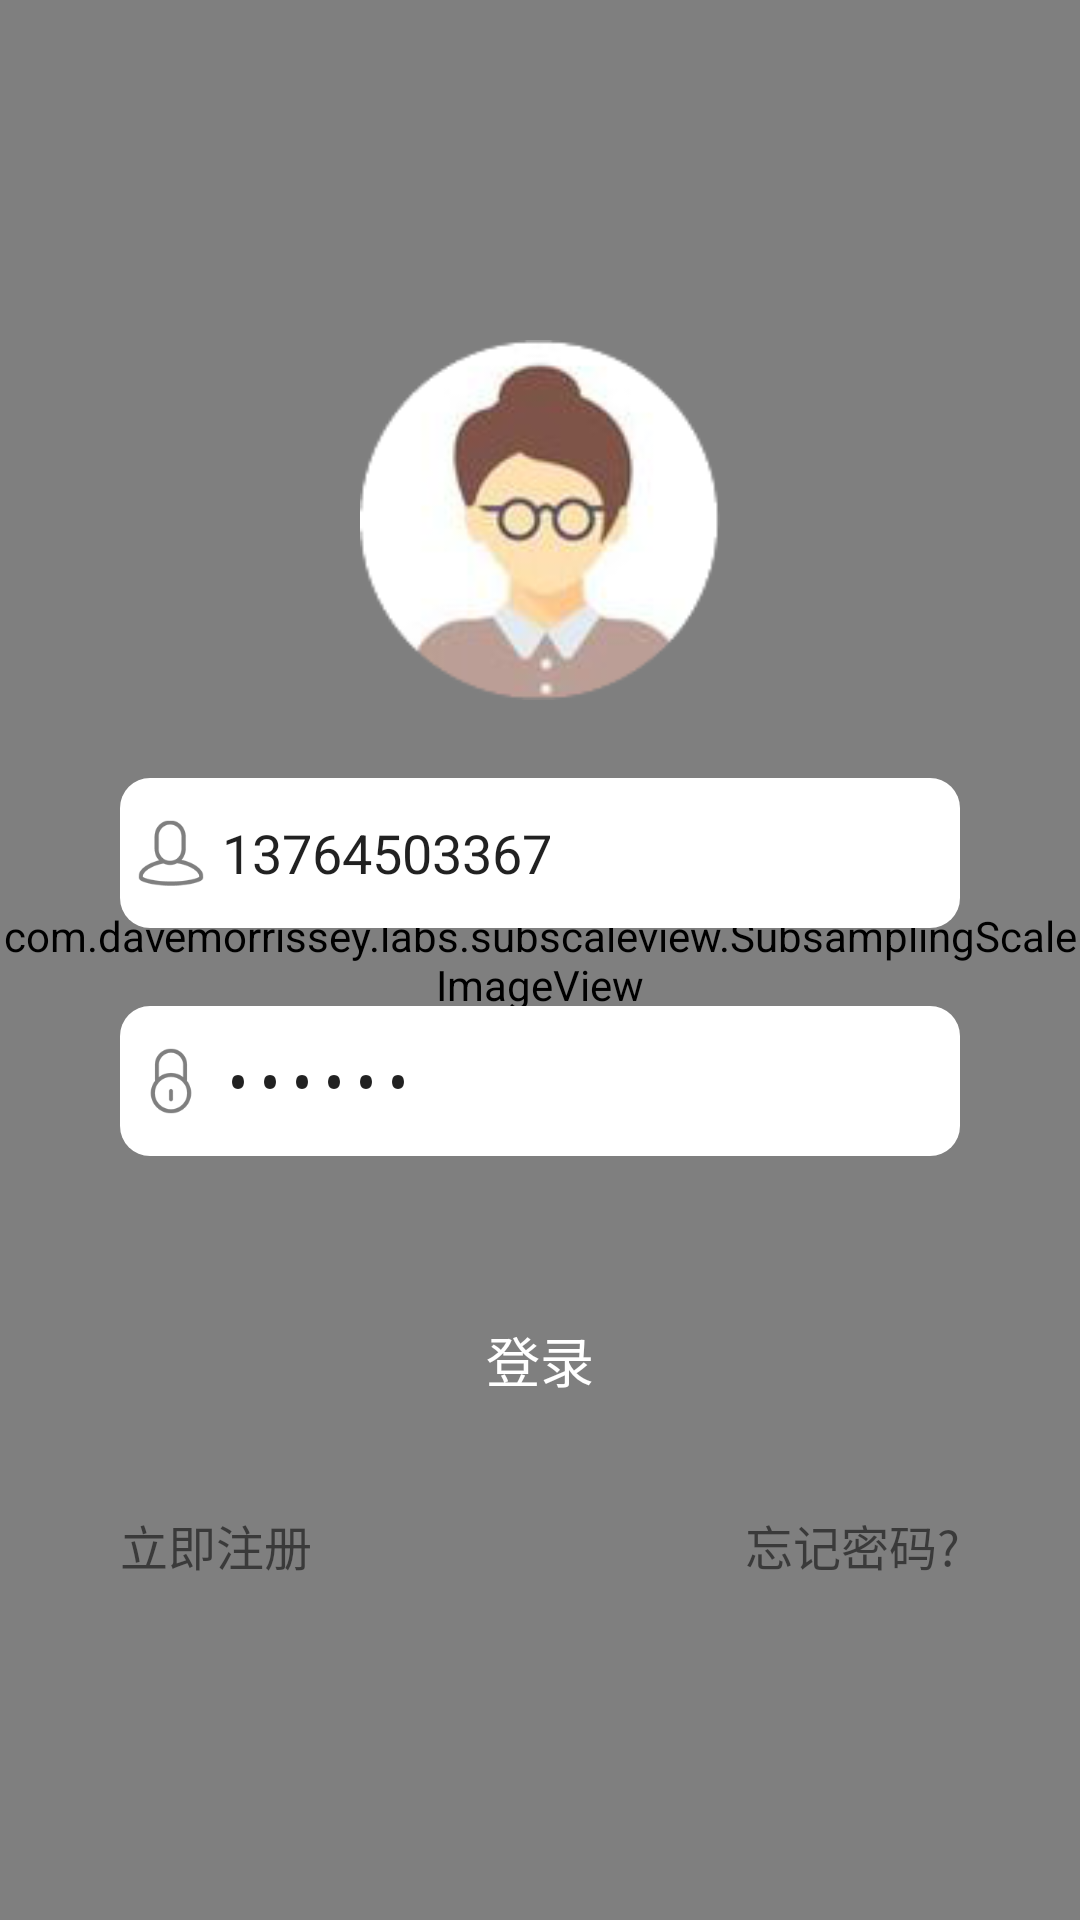

Layout XML and referenced resources for this Android screen:
<!-- AndroidManifest.xml: activity theme AppTheme.Notitle.FullScreen -->
<!-- res/layout/activity_login.xml -->
<?xml version="1.0" encoding="utf-8"?>
<RelativeLayout
    xmlns:android="http://schemas.android.com/apk/res/android"
    android:layout_width="match_parent"
    android:layout_height="match_parent">

    <com.davemorrissey.labs.subscaleview.SubsamplingScaleImageView
        android:id="@+id/sub_image"
        android:layout_width="match_parent"
        android:layout_height="match_parent"
        android:scaleType="centerCrop">

    </com.davemorrissey.labs.subscaleview.SubsamplingScaleImageView>

    <LinearLayout
        android:layout_width="match_parent"
        android:layout_height="match_parent"
        android:orientation="vertical">

        

        
        <LinearLayout
            android:layout_width="match_parent"
            android:layout_height="match_parent"
            android:gravity="center"
            android:orientation="vertical">

            <ImageView
                android:layout_width="@dimen/dp_size_120"
                android:layout_height="@dimen/dp_size_120"
                android:src="@drawable/login_header"/>

            
            <LinearLayout
                android:layout_width="match_parent"
                android:layout_height="@dimen/bigMenu"
                android:layout_marginLeft="@dimen/smallBiggerMargin"
                android:layout_marginRight="@dimen/smallBiggerMargin"
                android:layout_marginTop="@dimen/bigMargin"
                android:background="@drawable/white_solid_small_corner"
                android:gravity="center_vertical"
                android:orientation="horizontal"
                android:paddingLeft="@dimen/smallerMargin">

                <ImageView
                    android:layout_width="@dimen/smallTuBiao"
                    android:layout_height="@dimen/smallTuBiao"
                    android:src="@drawable/login_phone"/>

                <EditText
                    android:id="@+id/et_login_phone"
                    android:layout_width="match_parent"
                    android:layout_height="match_parent"
                    android:background="@null"
                    android:gravity="center_vertical"
                    android:hint="请输入11位手机号"
                    android:inputType="number"
                    android:padding="@dimen/smallerMargin"
                    android:text="13764503367"/>
            </LinearLayout>

            
            <LinearLayout
                android:layout_width="match_parent"
                android:layout_height="@dimen/bigMenu"
                android:layout_marginBottom="@dimen/Margin"
                android:layout_marginLeft="@dimen/smallBiggerMargin"
                android:layout_marginRight="@dimen/smallBiggerMargin"
                android:layout_marginTop="@dimen/bigMargin"
                android:background="@drawable/white_solid_small_corner"
                android:gravity="center_vertical"
                android:orientation="horizontal"
                android:paddingLeft="@dimen/smallerMargin">

                <ImageView
                    android:layout_width="@dimen/smallTuBiao"
                    android:layout_height="@dimen/smallTuBiao"
                    android:src="@drawable/login_psd"/>

                <EditText
                    android:id="@+id/et_login_password"
                    android:layout_width="match_parent"
                    android:layout_height="match_parent"
                    android:background="@null"
                    android:gravity="center_vertical"
                    android:hint="请输入6~16位密码"
                    android:inputType="textPassword"
                    android:padding="@dimen/smallerMargin"
                    android:paddingRight="@dimen/smallerMargin"
                    android:text="oooooo"/>
            </LinearLayout>


            <Button
                android:id="@+id/btn_login"
                android:layout_width="match_parent"
                android:layout_height="wrap_content"
                android:layout_marginLeft="@dimen/smallBiggerMargin"
                android:layout_marginRight="@dimen/smallBiggerMargin"
                android:layout_marginTop="@dimen/bigMargin"
                android:background="@drawable/bg_btn"
                android:text="登录"
                android:textSize="@dimen/sp_size_18"
                android:textColor="@color/white"/>

            <RelativeLayout
                android:layout_width="match_parent"
                android:layout_height="wrap_content"
                android:layout_marginLeft="@dimen/smallBiggerMargin"
                android:layout_marginRight="@dimen/smallBiggerMargin"
                android:layout_marginTop="@dimen/bigMargin">

                <TextView
                    android:id="@+id/tv_login_register"
                    android:layout_width="wrap_content"
                    android:layout_height="wrap_content"
                    android:text="立即注册"
                    android:textSize="@dimen/notSmallTextSize"/>

                <TextView
                    android:id="@+id/tv_login_forget"
                    android:layout_width="wrap_content"
                    android:layout_height="wrap_content"
                    android:layout_alignParentRight="true"
                    android:text="忘记密码?"
                    android:textSize="@dimen/notSmallTextSize"/>
            </RelativeLayout>

        </LinearLayout>

    </LinearLayout>



</RelativeLayout>
<!-- res/layout/toolbar_content.xml (included above) -->
<?xml version="1.0" encoding="utf-8"?>
<com.zmm.diary.ui.widget.TitleBar
    android:id="@+id/title_bar"
    android:layout_width="match_parent"
    android:layout_height="?attr/actionBarSize"
    android:background="?attr/colorPrimary"
    app:popupTheme="@style/AppTheme.PopupOverlay"
    app:theme="@style/ToolBarTheme"
    xmlns:android="http://schemas.android.com/apk/res/android"
    xmlns:app="http://schemas.android.com/apk/res-auto"/>
<!-- resources referenced by this layout -->
<resources>
  <color name="white">#ffffff</color>
  <dimen name="Margin">18dp</dimen>
  <dimen name="bigMargin">26dp</dimen>
  <dimen name="bigMenu">50dp</dimen>
  <dimen name="dp_size_120">120dp</dimen>
  <dimen name="notSmallTextSize">16sp</dimen>
  <dimen name="smallBiggerMargin">40dp</dimen>
  <dimen name="smallTuBiao">22dp</dimen>
  <dimen name="smallerMargin">6dp</dimen>
  <dimen name="sp_size_18">18sp</dimen>
  <!-- drawable login_header: png bitmap (drawable-xxhdpi, 33737 bytes) -->
  <!-- drawable login_phone: png bitmap (drawable-xxhdpi, 3244 bytes) -->
  <!-- drawable login_psd: png bitmap (drawable-xxhdpi, 3062 bytes) -->
  <!-- drawable white_solid_small_corner (drawable) -->
  <?xml version="1.0" encoding="utf-8"?>
  
  <shape xmlns:android="http://schemas.android.com/apk/res/android">
  
      <solid android:color="@android:color/white"></solid>
      <corners android:radius="@dimen/smallMargin"></corners>
  
  </shape>
  <style name="AppTheme.PopupOverlay" parent="ThemeOverlay.AppCompat.Light" />
  <style name="ToolBarTheme" parent="ThemeOverlay.AppCompat.ActionBar">
          <item name="android:actionBarItemBackground">@drawable/selector_btn_bg</item>
      </style>
  <style name="AppTheme.Notitle.FullScreen" parent="AppTheme.Notitle">
          <item name="android:windowFullscreen">true</item>
  
      </style>
  <dimen name="smallMargin">10dp</dimen>
  <style name="AppTheme.Notitle" parent="AppTheme">
          <item name="windowNoTitle">true</item>
          <item name="windowActionBar">false</item>
      </style>
  <style name="AppTheme" parent="Theme.AppCompat.Light.NoActionBar">
          
          <item name="colorPrimary">@color/colorPrimary</item>
          <item name="colorPrimaryDark">@color/colorPrimary</item>
          <item name="colorAccent">@color/colorAccent</item>
      </style>
  <color name="colorPrimary">#1379D6</color>
  <color name="colorAccent">#FF4081</color>
</resources>
